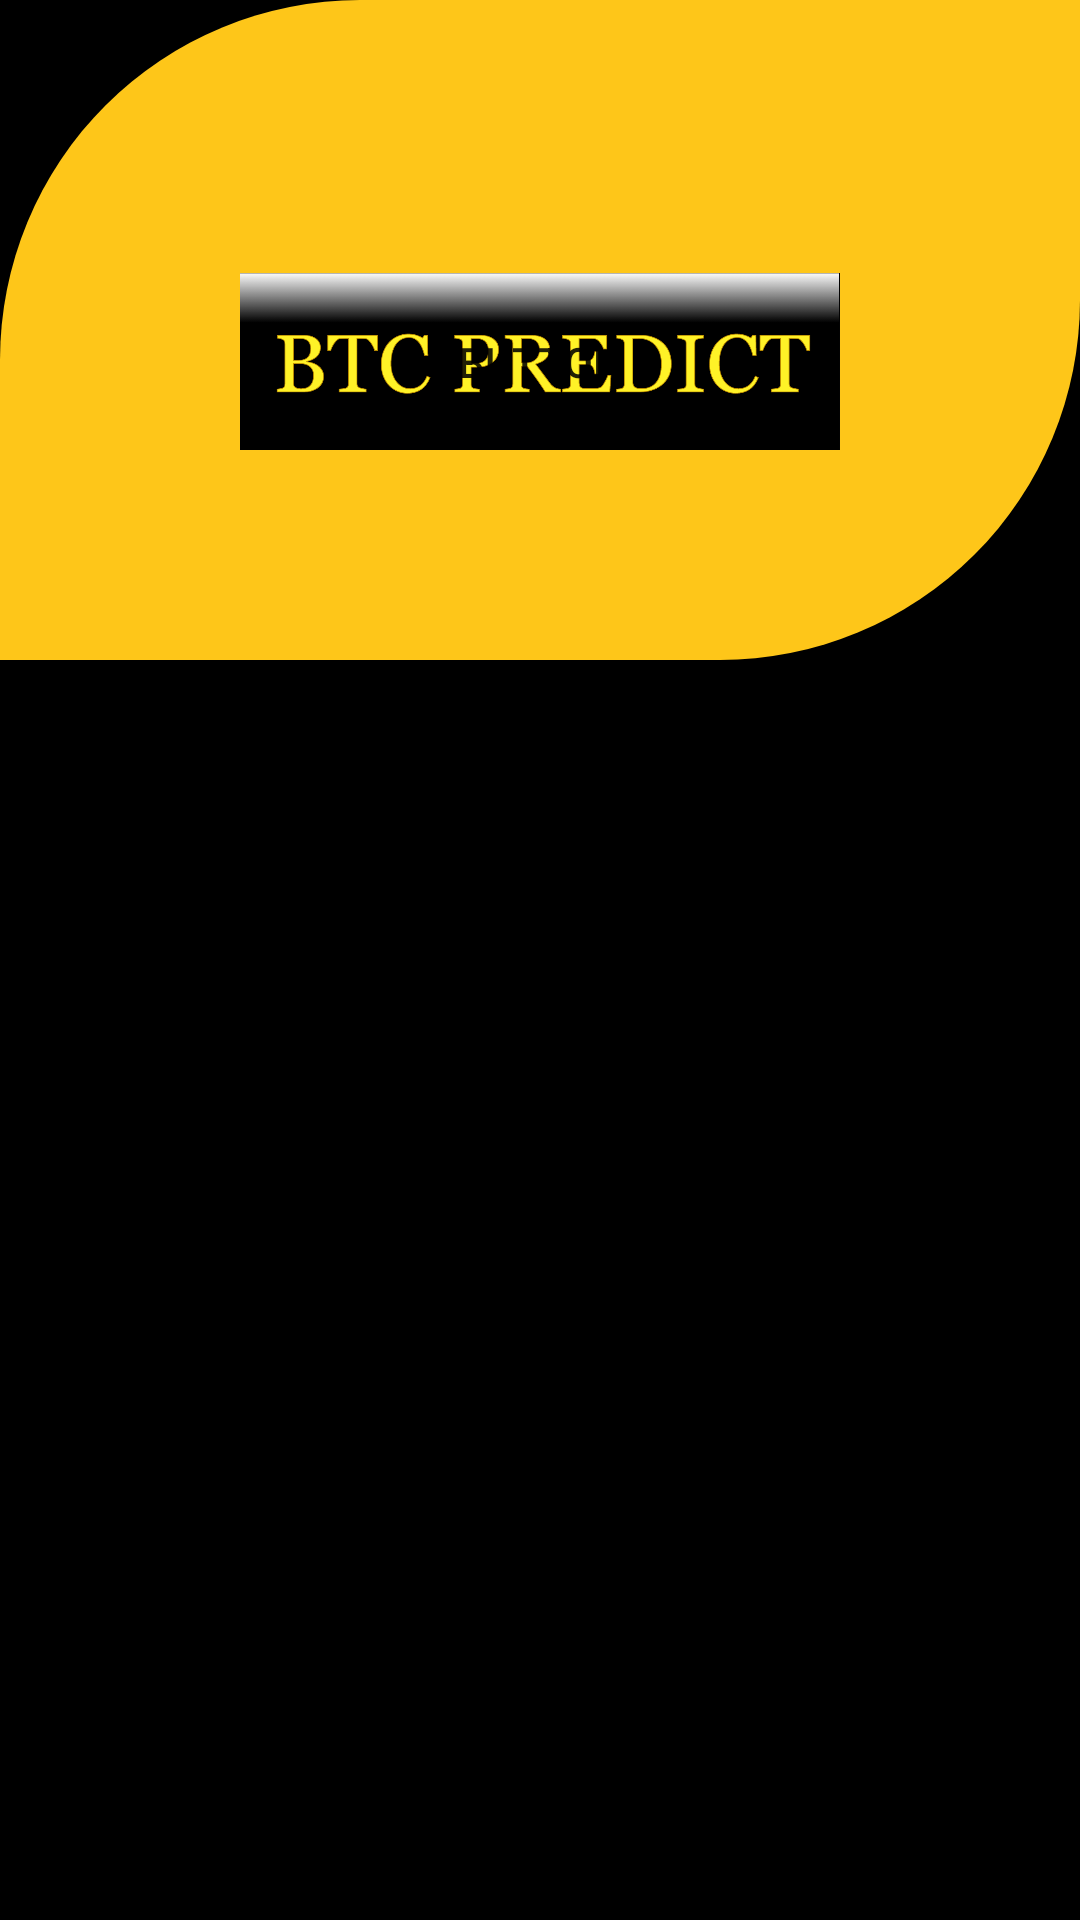

The Android layout XML behind this screen, and the referenced resources:
<!-- AndroidManifest.xml: application theme AppTheme -->
<!-- res/layout/rough_work.xml -->
<?xml version="1.0" encoding="utf-8"?>
<android.support.constraint.ConstraintLayout
    xmlns:android="http://schemas.android.com/apk/res/android"
    xmlns:app="http://schemas.android.com/apk/res-auto"
    xmlns:tools="http://schemas.android.com/tools"
    android:layout_width="match_parent"
    android:background="@color/md_black_1000"
    android:layout_height="match_parent"
    >


    <Button
        android:id="@+id/button"
        android:layout_width="match_parent"
        android:layout_height="220dp"
        android:background="@drawable/rounded_corner_for_btc_app"
        android:text="COIN RATE PRICES"
        tools:layout_editor_absoluteY="511dp" />

    <ImageView
        android:id="@+id/imageView2"
        android:layout_width="wrap_content"
        android:layout_height="wrap_content"
        android:layout_marginStart="141dp"
        android:layout_marginTop="8dp"
        android:layout_marginEnd="120dp"
        app:layout_constraintEnd_toEndOf="parent"
        app:layout_constraintStart_toStartOf="parent"
        app:layout_constraintTop_toTopOf="parent"
        app:srcCompat="@drawable/app" />

    <Button
        android:id="@+id/button2"
        android:layout_width="200dp"
        android:layout_height="59dp"
        android:layout_marginStart="8dp"
        android:layout_marginTop="20dp"
        android:layout_marginEnd="8dp"
        android:background="@drawable/btc"
        android:text="Button"
        app:layout_constraintEnd_toEndOf="parent"
        app:layout_constraintStart_toStartOf="parent"
        app:layout_constraintTop_toBottomOf="@+id/imageView2" />

    <TextView
        android:id="@+id/textView2"
        android:layout_width="wrap_content"
        android:layout_height="wrap_content"
        android:layout_marginStart="8dp"
        android:layout_marginTop="8dp"
        android:layout_marginEnd="8dp"
        android:layout_marginBottom="8dp"
        android:textSize="22sp"
        android:text="Predict Price of BTC and win 50%\ninstantly!"
        android:textAlignment="center"
        android:textColor="#EBEBEB"
        app:layout_constraintBottom_toTopOf="@+id/button"
        app:layout_constraintEnd_toEndOf="parent"
        app:layout_constraintStart_toStartOf="parent"
        app:layout_constraintTop_toBottomOf="@+id/button2"
        app:layout_constraintVertical_bias="0.120000005" />


    <LinearLayout
        android:layout_width="match_parent"
        android:layout_height="wrap_content"
        android:layout_marginStart="8dp"
        android:layout_marginTop="8dp"
        android:layout_marginEnd="8dp"
        android:layout_marginBottom="8dp"
        android:orientation="horizontal"
        app:layout_constraintBottom_toTopOf="@+id/button"
        app:layout_constraintEnd_toEndOf="parent"
        app:layout_constraintStart_toStartOf="parent"
        app:layout_constraintTop_toBottomOf="@+id/button2"
        app:layout_constraintVertical_bias="0.39999998">

        <Button
            android:layout_width="0dp"
            android:layout_height="wrap_content"
            android:layout_gravity="start"
        android:layout_weight="1"
        android:background="@android:color/transparent"
        android:text="Create Account"
        android:textColor="#917D16" />

        <Button
        android:layout_width="0dp"
        android:layout_height="wrap_content"
        android:layout_gravity="end"
        android:layout_weight="1"

        android:background="@android:color/transparent"
        android:text="Login"
        android:textColor="#917D16" />

    </LinearLayout>
</android.support.constraint.ConstraintLayout>
<!-- resources referenced by this layout -->
<resources>
  <color name="md_black_1000">#000000</color>
  <!-- drawable app: png bitmap (drawable, 8164 bytes) -->
  <!-- drawable btc: png bitmap (drawable, 34633 bytes) -->
  <!-- drawable rounded_corner_for_btc_app (drawable) -->
  <shape xmlns:android="http://schemas.android.com/apk/res/android"
      android:shape="rectangle" >
  
      <solid android:color="@color/btc" />
  
      <corners
          android:bottomRightRadius="120dp"
          android:topLeftRadius="120dp"/>
  
  </shape>
  <style name="AppTheme" parent="Theme.AppCompat.Light.NoActionBar">
          
          <item name="colorPrimary">@color/colorPrimary</item>
          <item name="colorPrimaryDark">@color/colorPrimaryDark</item>
          <item name="colorAccent">@color/colorAccent</item>
      </style>
  <color name="btc">#FEC619</color>
  <color name="colorPrimary">#008577</color>
  <color name="colorPrimaryDark">#00574B</color>
  <color name="colorAccent">#D81B60</color>
</resources>
